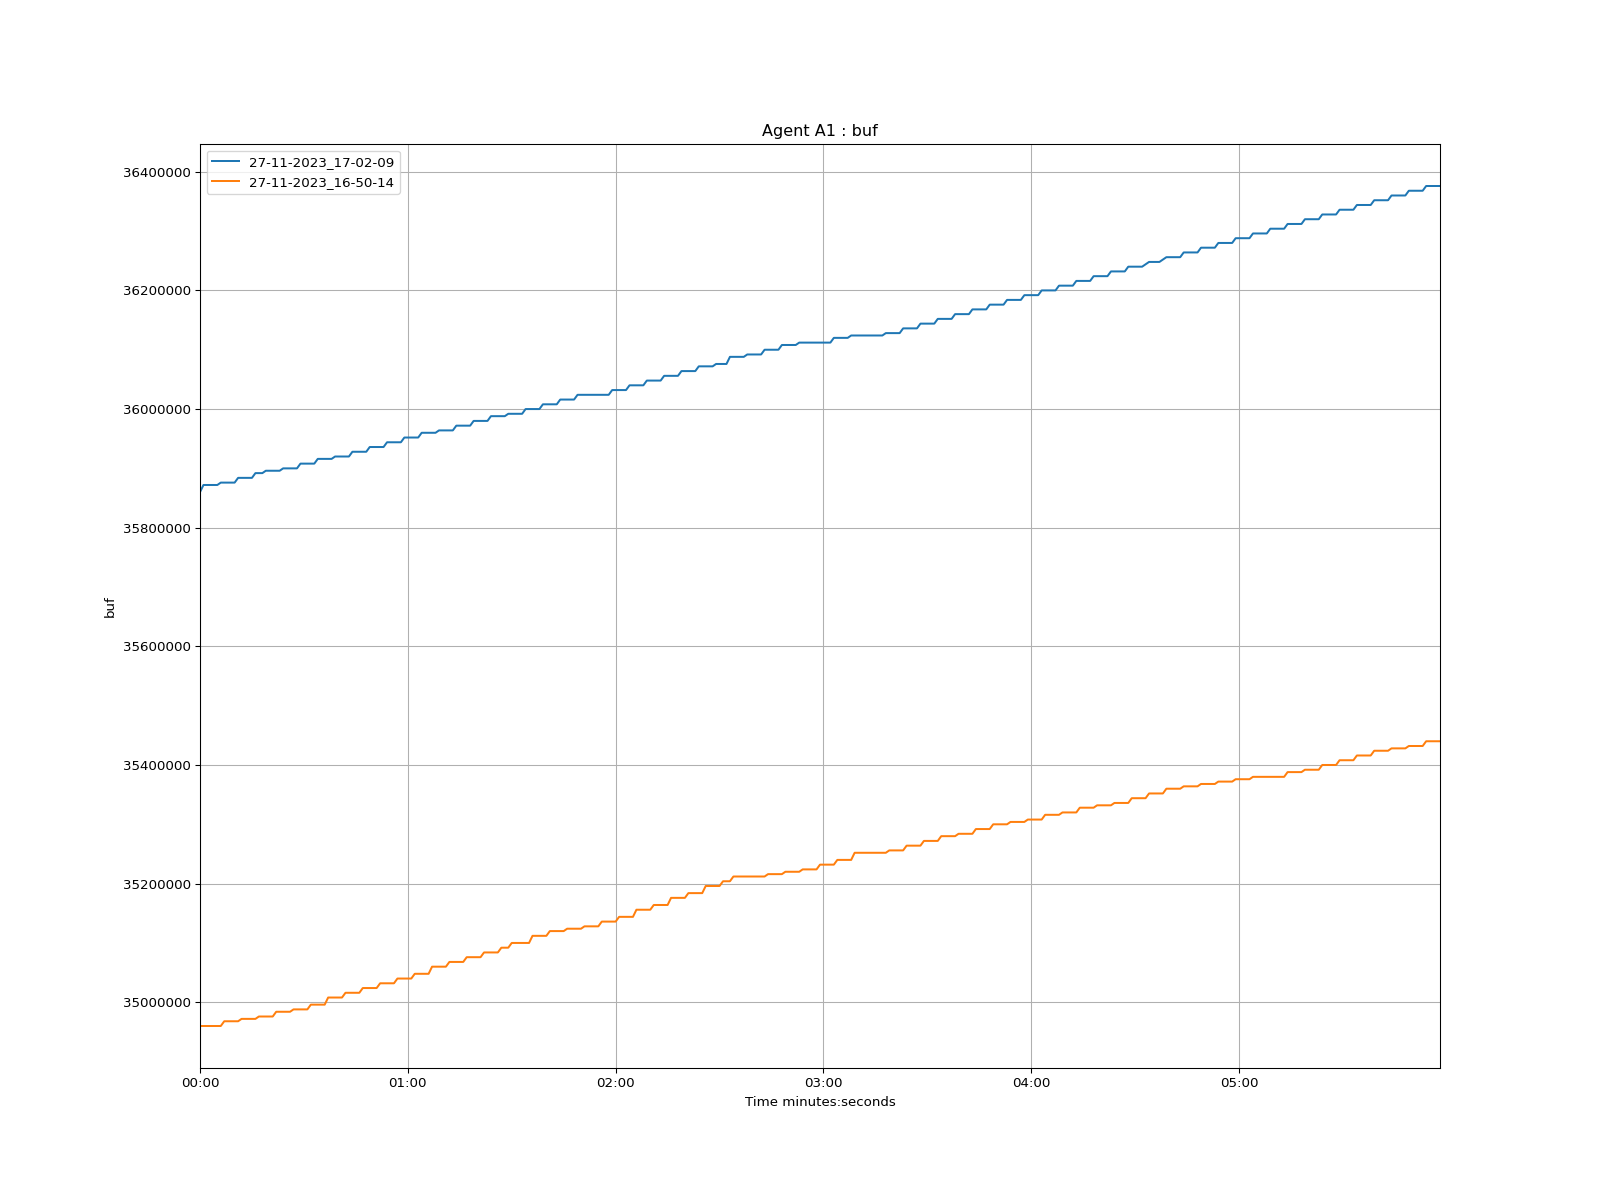

Source data for this figure (header and first rows):
time, 27-11-2023_17-02-09, 27-11-2023_16-50-14
1970-01-01 00:00:00, 35860000, 34960000
1970-01-01 00:00:01, 35872000, 34960000
1970-01-01 00:00:02, 35872000, 34960000
1970-01-01 00:00:03, 35872000, 34960000
1970-01-01 00:00:04, 35872000, 34960000
1970-01-01 00:00:05, 35872000, 34960000
1970-01-01 00:00:06, 35876000, 34960000
1970-01-01 00:00:07, 35876000, 34968000
1970-01-01 00:00:08, 35876000, 34968000
1970-01-01 00:00:09, 35876000, 34968000
1970-01-01 00:00:10, 35876000, 34968000
1970-01-01 00:00:11, 35884000, 34968000
1970-01-01 00:00:12, 35884000, 34972000
1970-01-01 00:00:13, 35884000, 34972000
1970-01-01 00:00:14, 35884000, 34972000
1970-01-01 00:00:15, 35884000, 34972000
1970-01-01 00:00:16, 35892000, 34972000
1970-01-01 00:00:17, 35892000, 34976000
1970-01-01 00:00:18, 35892000, 34976000
1970-01-01 00:00:19, 35896000, 34976000
1970-01-01 00:00:20, 35896000, 34976000
1970-01-01 00:00:21, 35896000, 34976000
1970-01-01 00:00:22, 35896000, 34984000
1970-01-01 00:00:23, 35896000, 34984000
1970-01-01 00:00:24, 35900000, 34984000
1970-01-01 00:00:25, 35900000, 34984000
1970-01-01 00:00:26, 35900000, 34984000
1970-01-01 00:00:27, 35900000, 34988000
1970-01-01 00:00:28, 35900000, 34988000
1970-01-01 00:00:29, 35908000, 34988000
1970-01-01 00:00:30, 35908000, 34988000
1970-01-01 00:00:31, 35908000, 34988000
1970-01-01 00:00:32, 35908000, 34996000
1970-01-01 00:00:33, 35908000, 34996000
1970-01-01 00:00:34, 35916000, 34996000
1970-01-01 00:00:35, 35916000, 34996000
1970-01-01 00:00:36, 35916000, 34996000
1970-01-01 00:00:37, 35916000, 35008000
1970-01-01 00:00:38, 35916000, 35008000
1970-01-01 00:00:39, 35920000, 35008000
1970-01-01 00:00:40, 35920000, 35008000
1970-01-01 00:00:41, 35920000, 35008000
1970-01-01 00:00:42, 35920000, 35016000
1970-01-01 00:00:43, 35920000, 35016000
1970-01-01 00:00:44, 35928000, 35016000
1970-01-01 00:00:45, 35928000, 35016000
1970-01-01 00:00:46, 35928000, 35016000
1970-01-01 00:00:47, 35928000, 35024000
1970-01-01 00:00:48, 35928000, 35024000
1970-01-01 00:00:49, 35936000, 35024000
1970-01-01 00:00:50, 35936000, 35024000
1970-01-01 00:00:51, 35936000, 35024000
1970-01-01 00:00:52, 35936000, 35032000
1970-01-01 00:00:53, 35936000, 35032000
1970-01-01 00:00:54, 35944000, 35032000
1970-01-01 00:00:55, 35944000, 35032000
1970-01-01 00:00:56, 35944000, 35032000
1970-01-01 00:00:57, 35944000, 35040000
1970-01-01 00:00:58, 35944000, 35040000
1970-01-01 00:00:59, 35952000, 35040000
... 299 more rows
